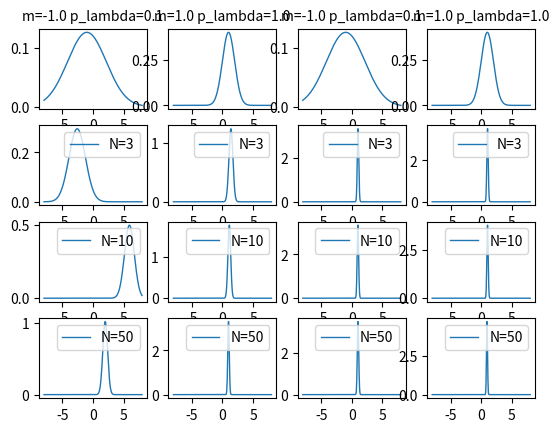

Recreate this plot in Python.
# -*- coding: utf-8 -*-
""" １次元ガウス分布の学習（平均が未知の場合） """
import numpy as np
from scipy.stats import norm
import matplotlib.pyplot as plt

x_ = np.linspace(-8, 8, 500)
# parameter of prior gaussian distribution
params = [[-1.0, 0.1], [1.0, 1.0], [-1.0, 0.1], [1.0, 1.0]]

lambda_ = 0.25  # parameter of gaussian distribution

for i, param in enumerate(params):
    plt.subplot(4, 4, i + 1)
    m, p_lambda_ = param[0], param[1]
    sigma_ = np.sqrt(np.reciprocal(p_lambda_))
    mu = norm.pdf(x=x_, loc=m, scale=sigma_)
    plt.plot(x_, mu, '-', lw=1, label='mu=' + str(m) + ' scale=' + str(sigma_))
    plt.title('m=' + str(m) + ' p_lambda=' + str(p_lambda_), size=10)
    plt.tick_params(labelleft='off')
    for j, N in enumerate([3, 10, 50]):
        plt.subplot(4, 4, 4 * (j + 1) + i + 1)
        x = norm.rvs(loc=0, scale=1, size=N)  # observed data
        sum_x = np.sum(x)
        lambda_ = N * p_lambda_ + lambda_  # update lambda
        m_ = (lambda_ + sum_x + p_lambda_ * m) / lambda_  # update m
        sigma_ = np.sqrt(np.reciprocal(lambda_))  # calculate scale
        X = norm.pdf(x=x_, loc=m_, scale=sigma_)
        plt.plot(x_, X, '-', lw=1, label='N=' + str(N))
        plt.legend(loc="upper right")
        plt.tick_params(labelleft='off')
plt.show()
